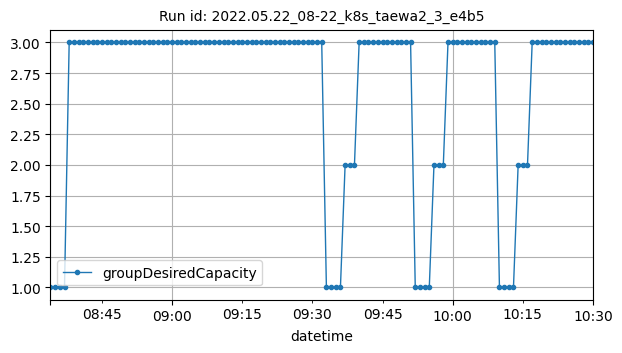

The table this chart was drawn from, first rows:
datetime, groupDesiredCapacity
2022-05-22T08:34:00Z, 1
2022-05-22T08:35:00Z, 1
2022-05-22T08:36:00Z, 1
2022-05-22T08:37:00Z, 1
2022-05-22T08:38:00Z, 3
2022-05-22T08:39:00Z, 3
2022-05-22T08:40:00Z, 3
2022-05-22T08:41:00Z, 3
2022-05-22T08:42:00Z, 3
2022-05-22T08:43:00Z, 3
2022-05-22T08:44:00Z, 3
2022-05-22T08:45:00Z, 3
2022-05-22T08:46:00Z, 3
2022-05-22T08:47:00Z, 3
2022-05-22T08:48:00Z, 3
2022-05-22T08:49:00Z, 3
2022-05-22T08:50:00Z, 3
2022-05-22T08:51:00Z, 3
2022-05-22T08:52:00Z, 3
2022-05-22T08:53:00Z, 3
2022-05-22T08:54:00Z, 3
2022-05-22T08:55:00Z, 3
2022-05-22T08:56:00Z, 3
2022-05-22T08:57:00Z, 3
2022-05-22T08:58:00Z, 3
2022-05-22T08:59:00Z, 3
2022-05-22T09:00:00Z, 3
2022-05-22T09:01:00Z, 3
2022-05-22T09:02:00Z, 3
2022-05-22T09:03:00Z, 3
2022-05-22T09:04:00Z, 3
2022-05-22T09:05:00Z, 3
2022-05-22T09:06:00Z, 3
2022-05-22T09:07:00Z, 3
2022-05-22T09:08:00Z, 3
2022-05-22T09:09:00Z, 3
2022-05-22T09:10:00Z, 3
2022-05-22T09:11:00Z, 3
2022-05-22T09:12:00Z, 3
2022-05-22T09:13:00Z, 3
2022-05-22T09:14:00Z, 3
2022-05-22T09:15:00Z, 3
2022-05-22T09:16:00Z, 3
2022-05-22T09:17:00Z, 3
2022-05-22T09:18:00Z, 3
2022-05-22T09:19:00Z, 3
2022-05-22T09:20:00Z, 3
2022-05-22T09:21:00Z, 3
2022-05-22T09:22:00Z, 3
2022-05-22T09:23:00Z, 3
2022-05-22T09:24:00Z, 3
2022-05-22T09:25:00Z, 3
2022-05-22T09:26:00Z, 3
2022-05-22T09:27:00Z, 3
2022-05-22T09:28:00Z, 3
2022-05-22T09:29:00Z, 3
2022-05-22T09:30:00Z, 3
2022-05-22T09:31:00Z, 3
2022-05-22T09:32:00Z, 3
2022-05-22T09:33:00Z, 1
... 57 more rows
